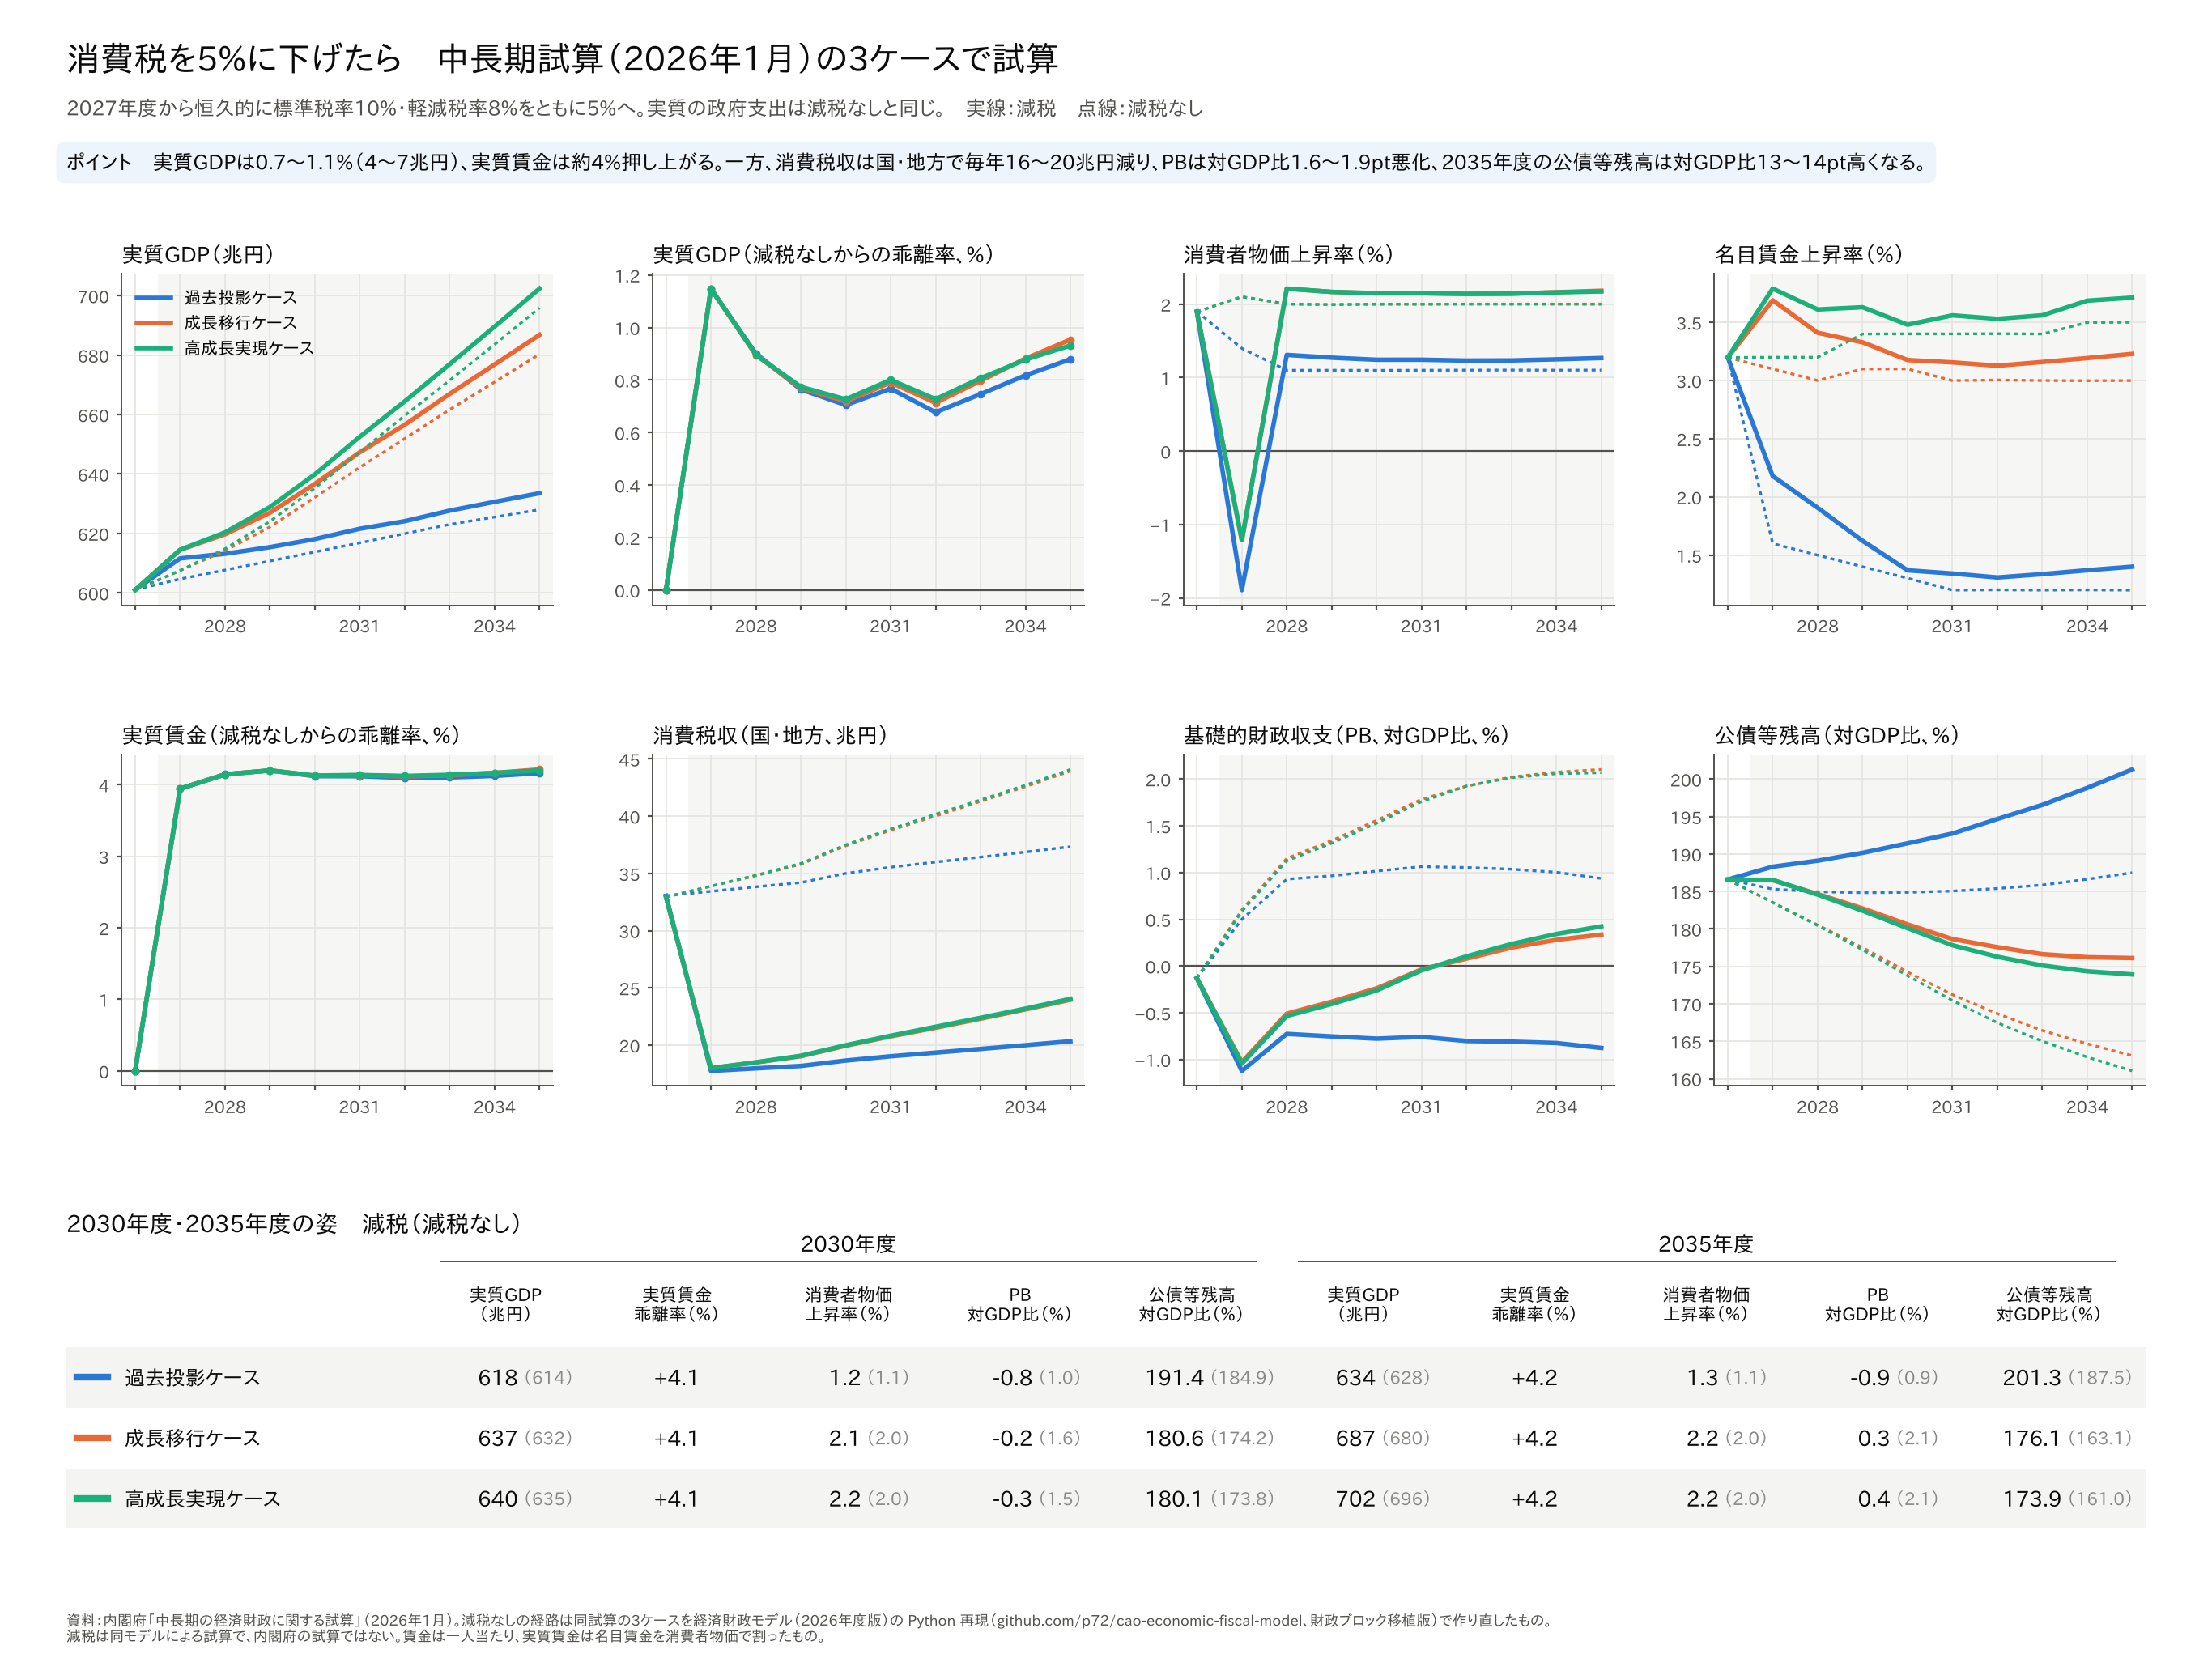

The table this chart was drawn from, first rows:
case, scen, year, rgdp, rgdp_g, ngdp, cpi_g, pgdp_g, cp, w, w_g, rw, pb, debt, rgb, tciv
kako, base, 2026, 601064, 1.303, 692, 1.901, 2.004, 304682, 46.15, 3.199, 0.4061, -0.1294, 186.6, 2.1, 33.05
kako, cut, 2026, 601064, 1.303, 692, 1.901, 2.004, 304682, 46.15, 3.199, 0.4061, -0.1294, 186.6, 2.1, 33.05
kako, base, 2027, 604663, 0.5987, 703.8, 1.399, 1.101, 306616, 46.89, 1.6, 0.4069, 0.4998, 185.3, 2.101, 33.44
kako, cut, 2027, 611597, 1.752, 696.9, -1.893, -1.016, 312516, 47.16, 2.18, 0.423, -1.121, 188.3, 2.153, 17.75
kako, base, 2028, 607678, 0.4987, 712.3, 1.101, 0.7017, 307296, 47.6, 1.5, 0.4085, 0.9286, 185, 2.001, 33.83
kako, cut, 2028, 613152, 0.2542, 705.3, 1.31, 0.9427, 312279, 48.06, 1.907, 0.4255, -0.7256, 189.1, 2.382, 17.97
kako, base, 2029, 610715, 0.4998, 720.8, 1.101, 0.7032, 306505, 48.26, 1.401, 0.4097, 0.9647, 184.8, 1.999, 34.2
kako, cut, 2029, 615383, 0.3639, 714.2, 1.271, 0.8937, 311104, 48.84, 1.623, 0.427, -0.7526, 190.2, 2.401, 18.18
kako, base, 2030, 613770, 0.5001, 729.5, 1.099, 0.7026, 310443, 48.89, 1.303, 0.4106, 1.016, 184.9, 1.999, 35
kako, cut, 2030, 618097, 0.441, 723.5, 1.243, 0.8651, 315327, 49.51, 1.37, 0.4275, -0.7766, 191.4, 2.51, 18.65
kako, base, 2031, 616837, 0.4997, 738.3, 1.101, 0.7041, 311390, 49.48, 1.2, 0.411, 1.063, 185.1, 1.901, 35.54
kako, cut, 2031, 621569, 0.5618, 733.9, 1.244, 0.863, 317257, 50.17, 1.342, 0.4279, -0.7574, 192.7, 2.514, 19.02
kako, base, 2032, 619922, 0.5002, 747.3, 1.102, 0.703, 311047, 50.07, 1.202, 0.4114, 1.054, 185.4, 1.899, 36
kako, cut, 2032, 624121, 0.4105, 743.2, 1.232, 0.8487, 317941, 50.83, 1.308, 0.4282, -0.8016, 194.7, 2.579, 19.34
kako, base, 2033, 623019, 0.4995, 756.3, 1.104, 0.702, 310429, 50.67, 1.2, 0.4118, 1.036, 185.9, 1.801, 36.43
kako, cut, 2033, 627669, 0.5685, 753.7, 1.234, 0.8449, 318541, 51.51, 1.337, 0.4287, -0.8087, 196.6, 2.553, 19.66
kako, base, 2034, 625513, 0.4002, 764.6, 1.102, 0.7017, 309829, 51.28, 1.202, 0.4122, 1.003, 186.6, 1.799, 36.87
kako, cut, 2034, 630630, 0.4717, 763.8, 1.249, 0.862, 319076, 52.22, 1.37, 0.4292, -0.8235, 198.8, 2.575, 19.99
kako, base, 2035, 628011, 0.3994, 773.1, 1.103, 0.7023, 309423, 51.9, 1.2, 0.4126, 0.9368, 187.5, 1.702, 37.34
kako, cut, 2035, 633533, 0.4604, 774.1, 1.267, 0.8817, 319697, 52.95, 1.401, 0.4297, -0.8759, 201.3, 2.513, 20.33
seicho, base, 2026, 600922, 1.297, 691.8, 1.897, 2.001, 303115, 46.15, 3.197, 0.4061, -0.1308, 186.6, 2.099, 32.93
seicho, cut, 2026, 600922, 1.297, 691.8, 1.897, 2.001, 303115, 46.15, 3.197, 0.4061, -0.1308, 186.6, 2.099, 32.93
seicho, base, 2027, 607515, 1.097, 710.6, 2.101, 1.603, 307818, 47.58, 3.1, 0.4101, 0.5997, 183.5, 2.302, 33.88
seicho, cut, 2027, 614491, 2.258, 703.6, -1.213, -0.5316, 313746, 47.85, 3.69, 0.4263, -1.028, 186.5, 2.354, 17.98
seicho, base, 2028, 614198, 1.1, 729.9, 2.002, 1.604, 310829, 49.01, 3, 0.4141, 1.151, 180.5, 2.5, 34.8
seicho, cut, 2028, 619696, 0.847, 722.7, 2.212, 1.849, 315839, 49.48, 3.41, 0.4313, -0.5093, 184.7, 2.881, 18.48
seicho, base, 2029, 622182, 1.3, 751.2, 1.996, 1.603, 313206, 50.53, 3.1, 0.4186, 1.342, 177.5, 2.7, 35.8
seicho, cut, 2029, 626972, 1.174, 744.3, 2.167, 1.797, 317933, 51.13, 3.328, 0.4362, -0.3806, 182.7, 3.103, 19.03
seicho, base, 2030, 632133, 1.599, 775.5, 2, 1.601, 322021, 52.09, 3.1, 0.4231, 1.558, 174.2, 2.9, 37.42
seicho, cut, 2030, 636678, 1.548, 769.2, 2.147, 1.768, 327147, 52.76, 3.176, 0.4406, -0.2382, 180.6, 3.414, 19.94
seicho, base, 2031, 642245, 1.6, 800.5, 1.999, 1.602, 327581, 53.66, 3, 0.4272, 1.782, 171.2, 3.001, 38.78
seicho, cut, 2031, 647323, 1.672, 795.9, 2.147, 1.767, 333825, 54.42, 3.156, 0.4449, -0.03605, 178.7, 3.622, 20.76
seicho, base, 2032, 651905, 1.504, 825.6, 2.003, 1.602, 331311, 55.27, 3.004, 0.4314, 1.923, 168.7, 3.1, 40.02
seicho, cut, 2032, 656554, 1.426, 821.4, 2.14, 1.758, 338739, 56.12, 3.127, 0.4492, 0.07929, 177.6, 3.794, 21.52
seicho, base, 2033, 661670, 1.498, 851.3, 2.002, 1.6, 335116, 56.93, 3, 0.4357, 2.022, 166.4, 3.2, 41.29
seicho, cut, 2033, 666943, 1.582, 849.1, 2.143, 1.755, 343982, 57.9, 3.159, 0.4537, 0.1973, 176.6, 3.972, 22.31
seicho, base, 2034, 670933, 1.4, 877.1, 2.002, 1.601, 338711, 58.63, 2.999, 0.4399, 2.074, 164.7, 3.3, 42.59
seicho, cut, 2034, 676849, 1.485, 877, 2.163, 1.777, 348959, 59.74, 3.193, 0.4582, 0.2801, 176.2, 4.107, 23.11
seicho, base, 2035, 680323, 1.4, 903.6, 2.003, 1.601, 342640, 60.39, 3, 0.4442, 2.102, 163.1, 3.301, 43.94
seicho, cut, 2035, 686813, 1.472, 905.9, 2.183, 1.799, 354193, 61.67, 3.229, 0.4629, 0.336, 176.1, 4.155, 23.96
koseicho, base, 2026, 600931, 1.297, 691.8, 1.897, 1.997, 303143, 46.15, 3.198, 0.4061, -0.1301, 186.6, 2.099, 32.94
koseicho, cut, 2026, 600931, 1.297, 691.8, 1.897, 1.997, 303143, 46.15, 3.198, 0.4061, -0.1301, 186.6, 2.099, 32.94
koseicho, base, 2027, 607524, 1.097, 710.6, 2.102, 1.603, 307777, 47.63, 3.2, 0.4105, 0.5838, 183.6, 2.402, 33.89
koseicho, cut, 2027, 614500, 2.258, 703.6, -1.212, -0.5318, 313706, 47.9, 3.79, 0.4267, -1.043, 186.5, 2.454, 17.98
koseicho, base, 2028, 614824, 1.202, 730.6, 2.002, 1.604, 311095, 49.15, 3.2, 0.4153, 1.126, 180.5, 2.7, 34.84
koseicho, cut, 2028, 620335, 0.9496, 723.4, 2.212, 1.849, 316118, 49.63, 3.611, 0.4325, -0.5339, 184.6, 3.082, 18.5
koseicho, base, 2029, 624046, 1.5, 753.5, 1.995, 1.602, 313887, 50.82, 3.4, 0.421, 1.314, 177.2, 3, 35.87
koseicho, cut, 2029, 628877, 1.377, 746.6, 2.167, 1.797, 318644, 51.43, 3.63, 0.4387, -0.4057, 182.4, 3.403, 19.07
koseicho, base, 2030, 635279, 1.8, 779.3, 2.002, 1.603, 322702, 52.55, 3.401, 0.4268, 1.527, 173.8, 3.201, 37.49
koseicho, cut, 2030, 639897, 1.752, 773.1, 2.15, 1.773, 327866, 53.22, 3.48, 0.4444, -0.2609, 180.1, 3.715, 19.99
koseicho, base, 2031, 647357, 1.901, 806.9, 2.001, 1.602, 328444, 54.34, 3.401, 0.4326, 1.758, 170.4, 3.3, 38.88
koseicho, cut, 2031, 652539, 1.976, 802.3, 2.151, 1.771, 334733, 55.11, 3.56, 0.4505, -0.04604, 177.8, 3.921, 20.82
koseicho, base, 2032, 659642, 1.898, 835.4, 2.002, 1.602, 332729, 56.19, 3.402, 0.4386, 1.925, 167.5, 3.5, 40.17
koseicho, cut, 2032, 664439, 1.824, 831.4, 2.141, 1.762, 340224, 57.06, 3.53, 0.4567, 0.1038, 176.3, 4.195, 21.6
koseicho, base, 2033, 671514, 1.8, 864, 2.001, 1.603, 336243, 58.1, 3.4, 0.4446, 2.015, 165, 3.601, 41.42
koseicho, cut, 2033, 676934, 1.881, 861.9, 2.143, 1.763, 345169, 59.09, 3.56, 0.463, 0.2355, 175.1, 4.376, 22.38
koseicho, base, 2034, 683602, 1.8, 893.7, 2.002, 1.603, 339722, 60.13, 3.499, 0.4511, 2.057, 162.9, 3.601, 42.71
koseicho, cut, 2034, 689604, 1.872, 893.7, 2.161, 1.782, 350005, 61.27, 3.686, 0.4699, 0.3427, 174.3, 4.411, 23.18
koseicho, base, 2035, 695900, 1.799, 924.3, 1.999, 1.6, 343866, 62.23, 3.5, 0.4578, 2.068, 161, 3.699, 44.08
koseicho, cut, 2035, 702382, 1.853, 926.6, 2.174, 1.797, 355434, 63.54, 3.712, 0.477, 0.4239, 173.9, 4.553, 24.04
